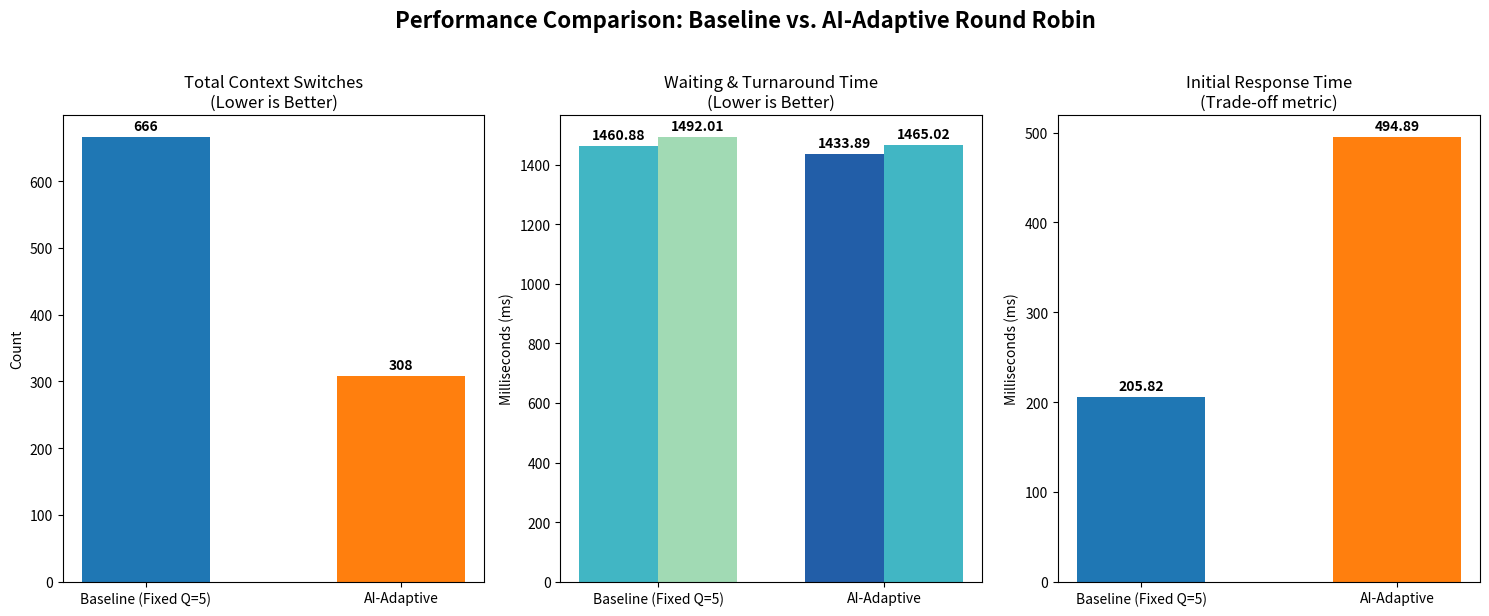

Write Python code to recreate this figure.
import matplotlib.pyplot as plt
import numpy as np

# --- 1. The Raw Data ---
# These are the exact numbers from your Week 4 evaluation output
labels_baseline = 'Baseline (Fixed Q=5)'
labels_ai = 'AI-Adaptive'

context_switches = [666, 308]
wait_times = [1460.88, 1433.89]
turnaround_times = [1492.01, 1465.02]
response_times = [205.82, 494.89]

colors = ['#1f77b4', '#ff7f0e'] # Professional Blue and Orange

# --- 2. Chart Configuration ---
fig, axes = plt.subplots(1, 3, figsize=(15, 6))
fig.suptitle('Performance Comparison: Baseline vs. AI-Adaptive Round Robin', fontsize=16, fontweight='bold', y=1.02)

def add_value_labels(ax, bars):
    """Utility function to attach a text label above each bar."""
    for bar in bars:
        height = bar.get_height()
        ax.annotate(f'{height:.2f}' if isinstance(height, float) else f'{height}',
                    xy=(bar.get_x() + bar.get_width() / 2, height),
                    xytext=(0, 3),  # 3 points vertical offset
                    textcoords="offset points",
                    ha='center', va='bottom', fontweight='bold')

# --- Panel 1: Context Switches (The Big Win) ---
bars_cs = axes[0].bar([labels_baseline, labels_ai], context_switches, color=colors, width=0.5)
axes[0].set_title('Total Context Switches\n(Lower is Better)', fontsize=12)
axes[0].set_ylabel('Count')
add_value_labels(axes[0], bars_cs)

# --- Panel 2: Wait & Turnaround Times (The Marginal Win) ---
x = np.arange(2)  # the label locations
width = 0.35      # the width of the bars

bars_wait = axes[1].bar(x - width/2, wait_times, width, label='Wait Time', color=['#41b6c4', '#225ea8'])
bars_turn = axes[1].bar(x + width/2, turnaround_times, width, label='Turnaround Time', color=['#a1dab4', '#41b6c4'])

axes[1].set_title('Waiting & Turnaround Time\n(Lower is Better)', fontsize=12)
axes[1].set_ylabel('Milliseconds (ms)')
axes[1].set_xticks(x)
axes[1].set_xticklabels([labels_baseline, labels_ai])
add_value_labels(axes[1], bars_wait)
add_value_labels(axes[1], bars_turn)

# --- Panel 3: Response Time (The Trade-Off) ---
bars_resp = axes[2].bar([labels_baseline, labels_ai], response_times, color=colors, width=0.5)
axes[2].set_title('Initial Response Time\n(Trade-off metric)', fontsize=12)
axes[2].set_ylabel('Milliseconds (ms)')
add_value_labels(axes[2], bars_resp)

# --- 3. Final Formatting and Export ---
plt.tight_layout()
plt.savefig('scheduler_evaluation_charts.png', dpi=300, bbox_inches='tight')
print("Charts generated successfully and saved as 'scheduler_evaluation_charts.png'")
plt.show()
